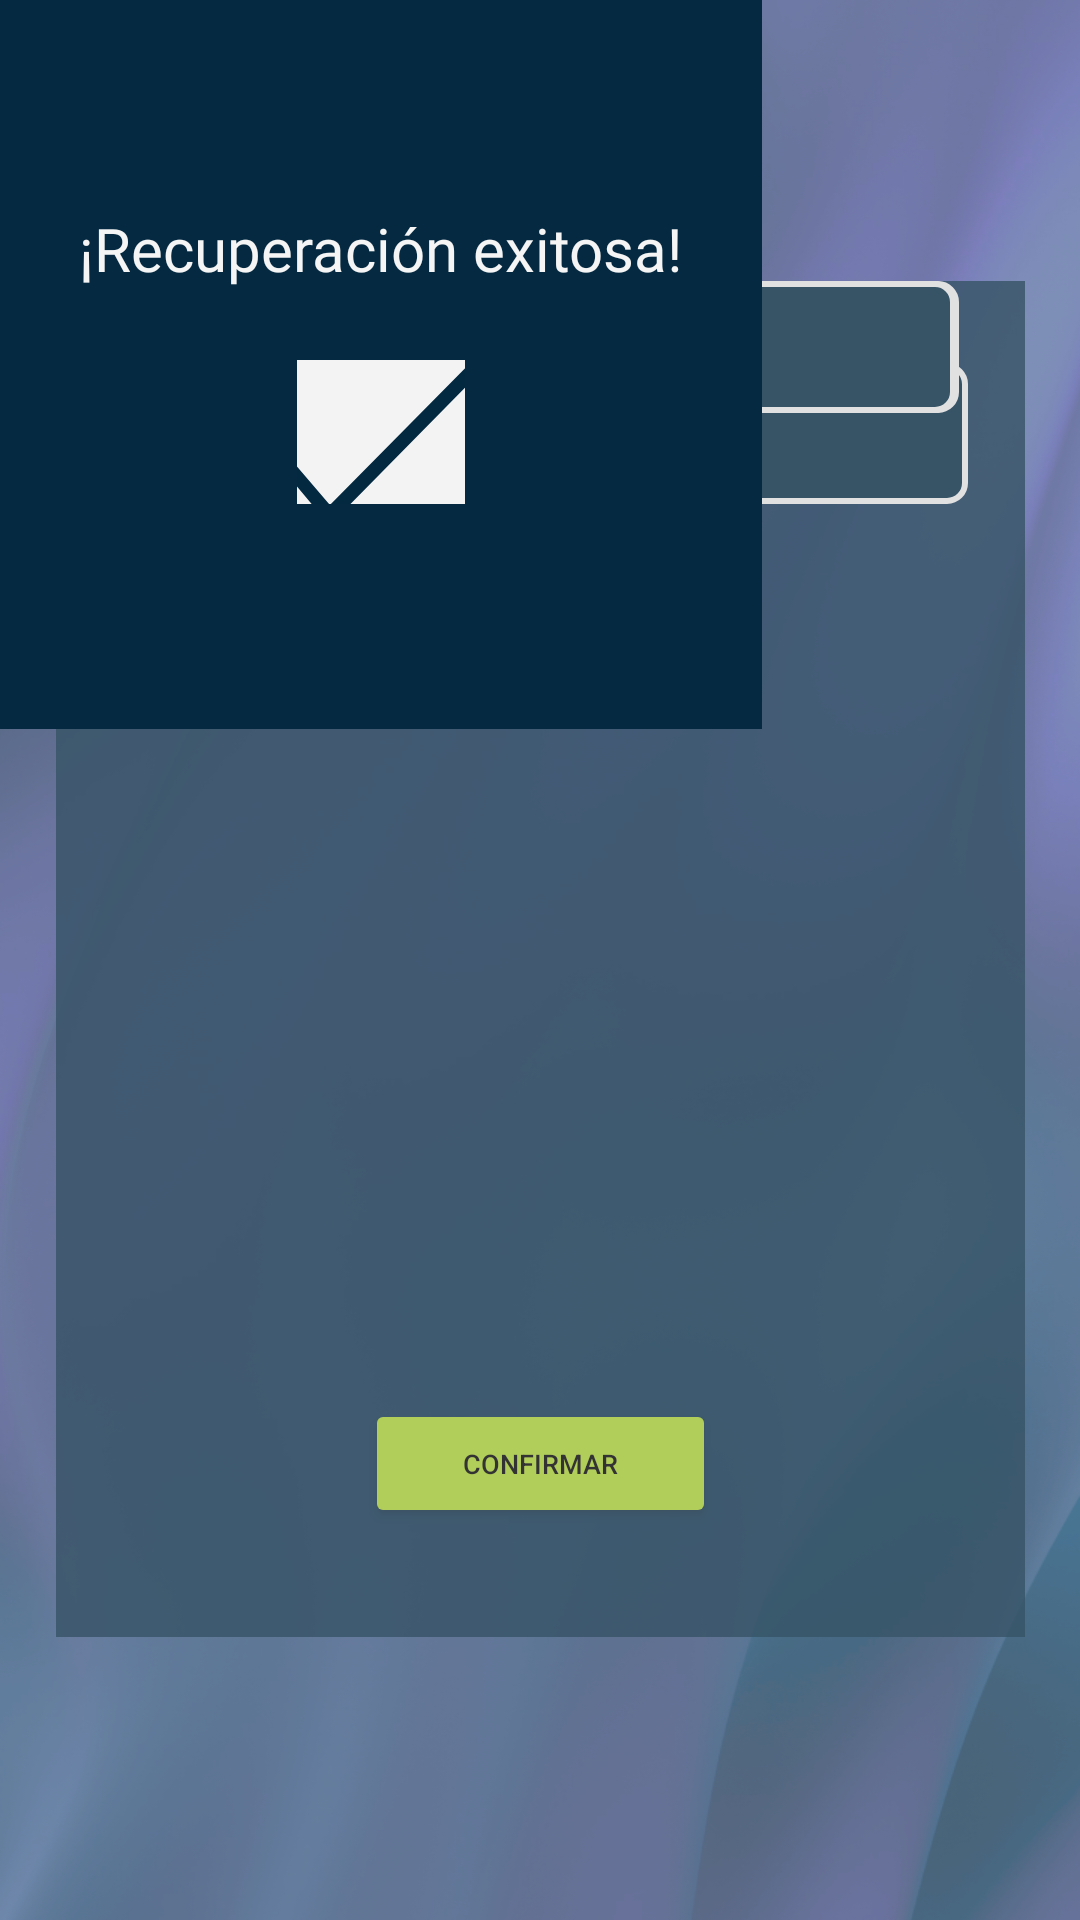

Layout XML and referenced resources for this Android screen:
<!-- AndroidManifest.xml: application theme Theme.AppBuscarTrabajoWhiteGroup -->
<!-- res/layout/nuevacontrasenapopup.xml -->
<?xml version="1.0" encoding="utf-8"?>
<androidx.constraintlayout.widget.ConstraintLayout xmlns:android="http://schemas.android.com/apk/res/android"
    xmlns:app="http://schemas.android.com/apk/res-auto"
    xmlns:tools="http://schemas.android.com/tools"
    android:layout_width="match_parent"
    android:layout_height="match_parent"
    tools:context=".MainActivity" >

    <androidx.constraintlayout.widget.ConstraintLayout
        android:id="@+id/background"
        android:layout_width="match_parent"
        android:layout_height="match_parent"
        android:background="@drawable/fondo"
        app:layout_constraintBottom_toBottomOf="parent"
        app:layout_constraintEnd_toEndOf="parent"
        app:layout_constraintHorizontal_bias="1.0"
        app:layout_constraintStart_toStartOf="parent"
        app:layout_constraintTop_toTopOf="parent"
        app:layout_constraintVertical_bias="0.0">

        <androidx.constraintlayout.widget.ConstraintLayout
            android:id="@+id/Contenedor"
            android:layout_width="323dp"
            android:layout_height="452dp"
            android:background="#CC042940"
            app:layout_constraintBottom_toBottomOf="parent"
            app:layout_constraintEnd_toEndOf="parent"
            app:layout_constraintStart_toStartOf="parent"
            app:layout_constraintTop_toTopOf="parent"
            app:layout_constraintVertical_bias="0.498">

            <TextView
                android:id="@+id/tituloNewContraseña"
                android:layout_width="203dp"
                android:layout_height="50dp"
                android:fontFamily="@font/montserrat_alternates"
                android:text="@string/tituloNuevaContraseña"
                android:textAlignment="center"
                android:textColor="@color/colorBackground"
                android:textSize="20sp"
                app:layout_constraintBottom_toBottomOf="parent"
                app:layout_constraintEnd_toEndOf="parent"
                app:layout_constraintHorizontal_bias="0.496"
                app:layout_constraintStart_toStartOf="parent"
                app:layout_constraintTop_toTopOf="parent"
                app:layout_constraintVertical_bias="0.105" />

            <TextView
                android:id="@+id/correoLabelNewContraseña"
                android:layout_width="wrap_content"
                android:layout_height="wrap_content"
                android:text="@string/labelCorreoElectronico"
                android:textColor="@color/colorBackground"
                android:textSize="12sp"
                tools:layout_editor_absoluteX="19dp"
                tools:layout_editor_absoluteY="119dp" />

            <EditText
                android:id="@+id/correoField"
                android:layout_width="285dp"
                android:layout_height="47dp"
                android:layout_marginTop="11dp"
                android:background="@drawable/formfield"
                android:ems="10"
                android:inputType="textPersonName"
                app:layout_constraintBottom_toTopOf="@+id/ContraseñaField"
                app:layout_constraintEnd_toEndOf="parent"
                app:layout_constraintStart_toStartOf="parent"
                app:layout_constraintTop_toBottomOf="@+id/correoLabelNewContraseña"
                app:layout_constraintVertical_bias="0.0" />

            <TextView
                android:id="@+id/contraseñaLabelNewContaseña"
                android:layout_width="wrap_content"
                android:layout_height="wrap_content"
                android:layout_marginTop="12dp"
                android:text="@string/labelContraseña"
                android:textColor="@color/colorBackground"
                android:textSize="12sp"
                app:layout_constraintBottom_toTopOf="@+id/ContraseñaField"
                app:layout_constraintEnd_toEndOf="parent"
                app:layout_constraintHorizontal_bias="0.076"
                app:layout_constraintStart_toStartOf="parent"
                app:layout_constraintTop_toBottomOf="@+id/correoField"
                app:layout_constraintVertical_bias="0.0" />

            <TextView
                android:id="@+id/contraseñaLabelNewContaseña2"
                android:layout_width="wrap_content"
                android:layout_height="wrap_content"
                android:text="@string/contraseñaConfirmarLabel"
                android:textColor="@color/colorBackground"
                android:textSize="12sp"
                tools:layout_editor_absoluteX="20dp"
                tools:layout_editor_absoluteY="288dp" />

            <EditText
                android:id="@+id/ContraseñaField"
                android:layout_width="281dp"
                android:layout_height="44dp"
                android:background="@drawable/formfield"
                android:ems="10"
                android:inputType="textPassword"
                app:layout_constraintEnd_toEndOf="parent"
                app:layout_constraintHorizontal_bias="0.476"
                app:layout_constraintStart_toStartOf="parent"
                tools:layout_editor_absoluteY="230dp" />

            <EditText
                android:id="@+id/ConfirmarcontraseñaField"
                android:layout_width="281dp"
                android:layout_height="44dp"
                android:background="@drawable/formfield"
                android:ems="10"
                android:inputType="textPassword"
                app:layout_constraintEnd_toEndOf="parent"
                app:layout_constraintHorizontal_bias="0.452"
                app:layout_constraintStart_toStartOf="parent"
                tools:layout_editor_absoluteY="312dp" />

            <Button
                android:id="@+id/confirmarBtn"
                android:layout_width="117dp"
                android:layout_height="43dp"
                android:backgroundTint="@color/colorAccent"
                android:text="@string/confirmarBtn"
                android:textColor="@color/design_default_color_on_secondary"
                android:textSize="9sp"
                app:layout_constraintBottom_toBottomOf="parent"
                app:layout_constraintEnd_toEndOf="parent"
                app:layout_constraintStart_toStartOf="parent"
                app:layout_constraintTop_toTopOf="parent"
                app:layout_constraintVertical_bias="0.911" />

        </androidx.constraintlayout.widget.ConstraintLayout>

        <androidx.constraintlayout.widget.ConstraintLayout
            android:id="@+id/difuminado"
            android:layout_width="386dp"
            android:layout_height="835dp"
            android:background="#33FFFFFF"
            tools:layout_editor_absoluteX="3dp">

            <androidx.constraintlayout.widget.ConstraintLayout
                android:id="@+id/popUPRegistroExitoso"
                android:layout_width="254dp"
                android:layout_height="243dp"
                android:background="@color/colorPrimaryDark"
                tools:layout_editor_absoluteX="66dp"
                tools:layout_editor_absoluteY="296dp">

                <TextView
                    android:id="@+id/newCodigoSend"
                    android:layout_width="wrap_content"
                    android:layout_height="wrap_content"
                    android:fontFamily="@font/montserrat_alternates"
                    android:text="@string/recuperacionExitosa"
                    android:textColor="@color/colorBackground"
                    android:textSize="20sp"
                    app:layout_constraintBottom_toTopOf="@+id/imageButton"
                    app:layout_constraintEnd_toEndOf="parent"
                    app:layout_constraintStart_toStartOf="parent"
                    app:layout_constraintTop_toTopOf="parent"
                    app:layout_constraintVertical_bias="0.746" />

                <ImageButton
                    android:id="@+id/imageButton"
                    android:layout_width="56dp"
                    android:layout_height="48dp"
                    app:layout_constraintBottom_toBottomOf="parent"
                    app:layout_constraintEnd_toEndOf="parent"
                    app:layout_constraintStart_toStartOf="parent"
                    app:layout_constraintTop_toTopOf="parent"
                    app:layout_constraintVertical_bias="0.615"
                    app:srcCompat="@drawable/checkbox" />

            </androidx.constraintlayout.widget.ConstraintLayout>
        </androidx.constraintlayout.widget.ConstraintLayout>

    </androidx.constraintlayout.widget.ConstraintLayout>

</androidx.constraintlayout.widget.ConstraintLayout>
<!-- resources referenced by this layout -->
<resources>
  <color name="colorAccent">#9FC131</color>
  <color name="colorBackground">#F5F5F5</color>
  <color name="colorPrimaryDark">#042940</color>
  <!-- drawable checkbox (drawable) -->
  <vector xmlns:android="http://schemas.android.com/apk/res/android"
      android:width="102.26dp"
      android:height="102.26dp"
      android:viewportWidth="102.26"
      android:viewportHeight="102.26">
    <path
        android:pathData="M16.83,0L85.43,0A16.83,16.83 0,0 1,102.26 16.83L102.26,85.43A16.83,16.83 0,0 1,85.43 102.26L16.83,102.26A16.83,16.83 0,0 1,0 85.43L0,16.83A16.83,16.83 0,0 1,16.83 0z"
        android:fillColor="#f3f3f3"/>
    <path
        android:pathData="m88.44,20.13l-54.49,55.13 -19.38,-22.66s-2.36,0 -2.88,3.04l20.43,24.35s3.14,1.35 3.67,0l52.65,-53.43s2.88,-4.06 0,-6.43Z"
        android:fillColor="#032940"/>
  </vector>
  <!-- drawable fondo: png bitmap (drawable-mdpi, 208775 bytes) -->
  <!-- drawable formfield (drawable) -->
  <?xml version="1.0" encoding="utf-8"?>
  
  <shape xmlns:android="http://schemas.android.com/apk/res/android"
      android:shape="rectangle">
      <corners
          android:radius="6dp"/>
      <padding
          android:left="8dp"
          android:top="8dp"
          android:right="8dp"
          android:bottom="8dp"/>
      <solid
          android:color="#042940"/>
      <stroke
          android:color="#D9D9D9"
          android:width="2dp"
          />
  </shape>
  <string name="confirmarBtn">Confirmar</string>
  <string name="labelCorreoElectronico">Correo electronico</string>
  <string name="recuperacionExitosa">¡Recuperación exitosa!</string>
  <style name="Theme.AppBuscarTrabajoWhiteGroup" parent="Theme.MaterialComponents.DayNight.DarkActionBar">
          
          <item name="colorPrimary">@color/purple_500</item>
          <item name="colorPrimaryVariant">@color/purple_700</item>
          <item name="colorOnPrimary">@color/white</item>
          
          <item name="colorSecondary">@color/teal_200</item>
          <item name="colorSecondaryVariant">@color/teal_700</item>
          <item name="colorOnSecondary">@color/black</item>
          
          <item name="android:statusBarColor">?attr/colorPrimaryVariant</item>
          
      </style>
  <!-- not gathered from this repository: default colours our renderer supplied (Android Studio template values) -->
  <color name="purple_500">#FF6200EE</color>
  <color name="purple_700">#FF3700B3</color>
  <color name="teal_200">#FF03DAC5</color>
  <color name="teal_700">#FF018786</color>
  <color name="black">#FF000000</color>
  <color name="white">#FFFFFFFF</color>
</resources>
